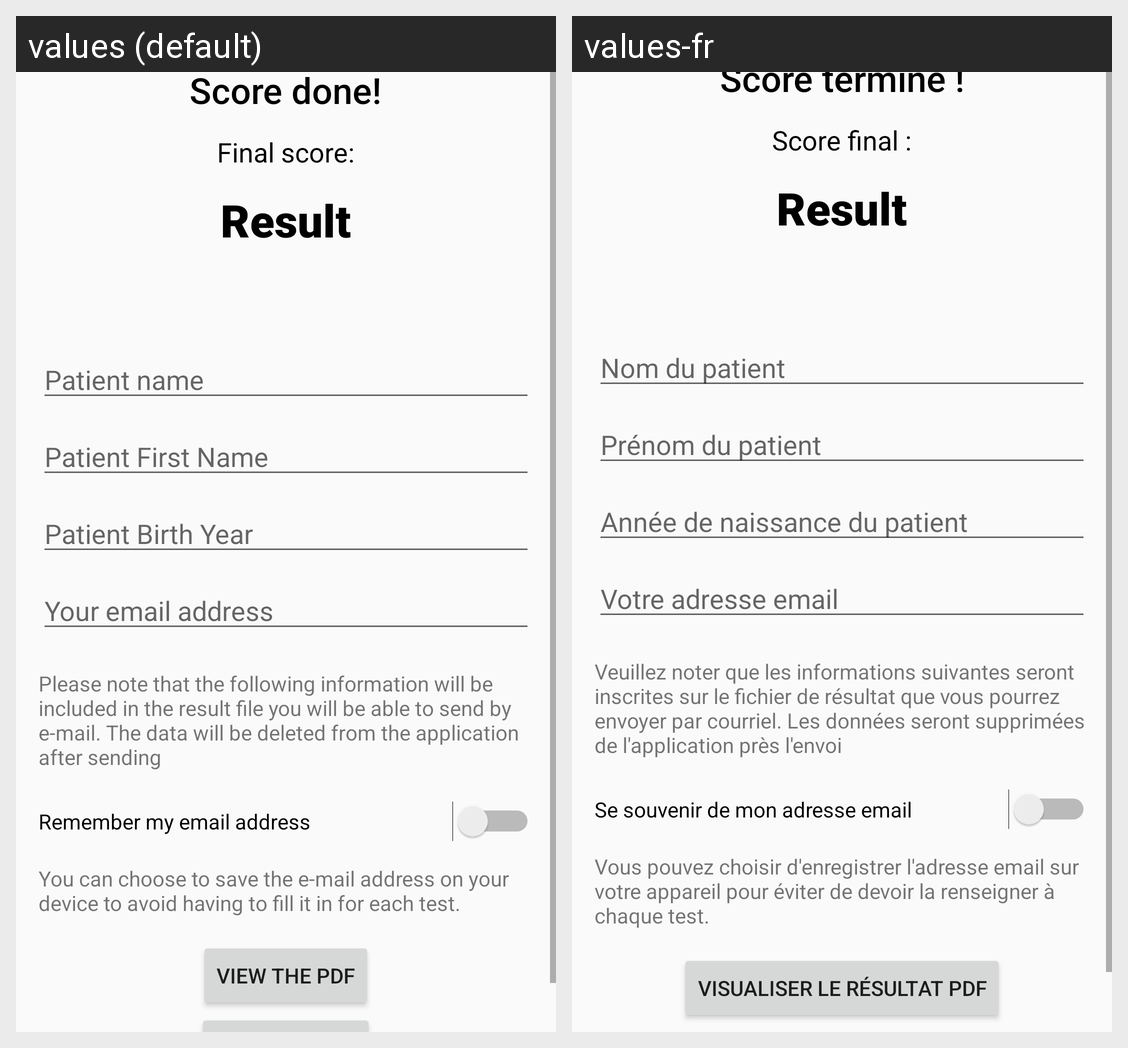

For this localized Android screen grid, give each drawn string resource with its value in every locale shown.
Android screen res/layout/activity_quiz_result.xml rendered under 2 locales, left to right: values (default), values-fr. Device: Nexus 5 (rendered at 1080×1920; each locale shown at half size, 540×960, under a caption strip naming it); theme AppTheme.
Strings drawn on this screen, with the default value and each locale's value (text and hints the layout hard-codes, and strings that could not be matched under every locale, appear in the picture but are not listed):

resultsPageTitle
  values: Score done!
  values-fr: Score terminé !

resultsPageIndication
  values: Final score:
  values-fr: Score final :

resultsPageNamePlaceholder
  values: Patient name
  values-fr: Nom du patient

resultsPageFirstNamePlaceholder
  values: Patient First Name
  values-fr: Prénom du patient

resultsPageBirthYearPlaceholder
  values: Patient Birth Year
  values-fr: Année de naissance du patient

resultsPageEmailPlaceholder
  values: Your email address
  values-fr: Votre adresse email

resultsPageEmailInformation
  values: Please note that the following information will be included in the result file you will be able to send by e-mail. The data will be deleted from the application after sending
  values-fr: Veuillez noter que les informations suivantes seront inscrites sur le fichier de résultat que vous pourrez envoyer par courriel. Les données seront supprimées de l'application près l'envoi

resultsPageRememberEmail
  values: Remember my email address
  values-fr: Se souvenir de mon adresse email

resultsPageRememberEmailInformation
  values: You can choose to save the e-mail address on your device to avoid having to fill it in for each test.
  values-fr: Vous pouvez choisir d'enregistrer l'adresse email sur votre appareil pour éviter de devoir la renseigner à chaque test.

resultsPageSeePDFButtonTitle
  values: View the PDF
  values-fr: Visualiser le résultat PDF
